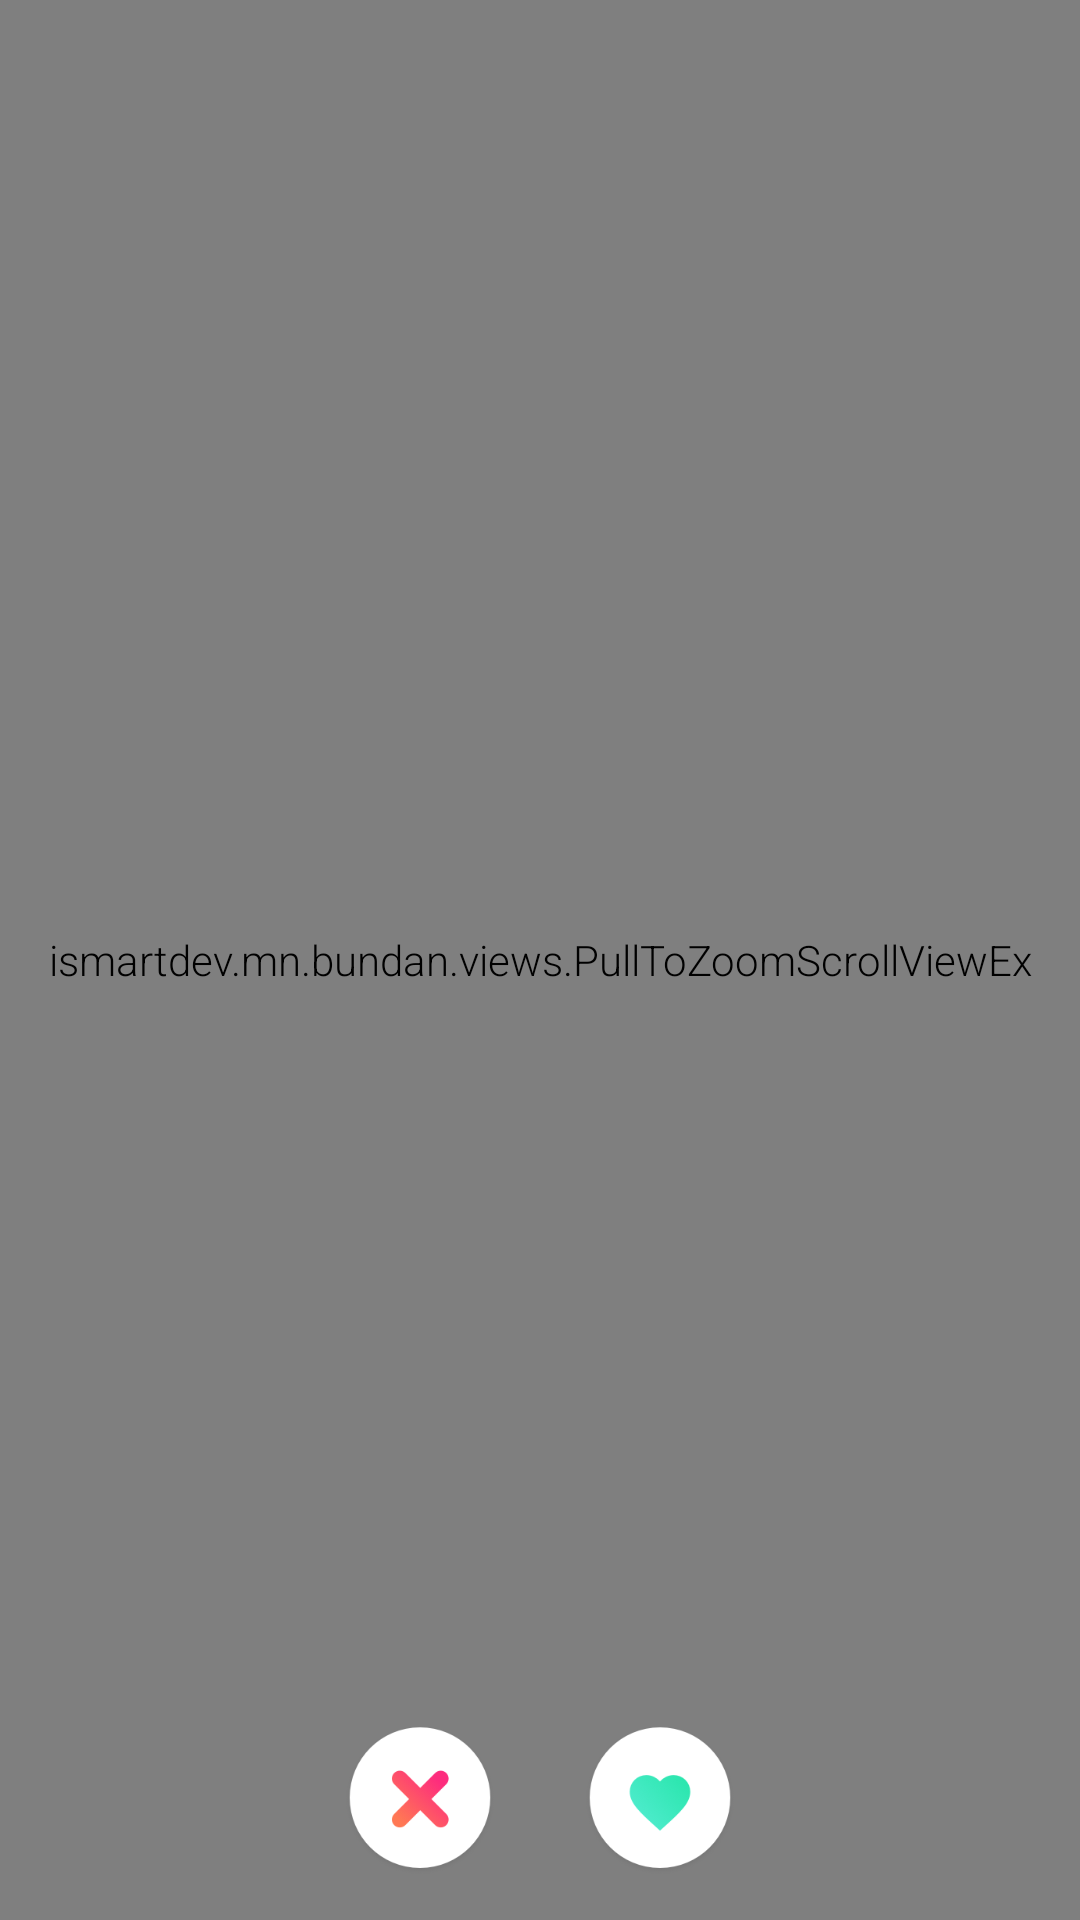

Reconstruct the res/layout file that produces this screen, plus the resources it refers to.
<!-- AndroidManifest.xml: application theme AppTheme -->
<!-- res/layout/activity_tinder_card_detail.xml -->
<?xml version="1.0" encoding="utf-8"?>
<RelativeLayout xmlns:android="http://schemas.android.com/apk/res/android"
    xmlns:tools="http://schemas.android.com/tools"
    android:layout_width="match_parent"
    android:layout_height="match_parent"
    android:fitsSystemWindows="true"
    tools:context="ismartdev.mn.bundan.TinderCardDetail">

    <ismartdev.mn.bundan.views.PullToZoomScrollViewEx
        android:id="@+id/content_tinder_card_detail_scroll"
        android:layout_width="match_parent"
        android:layout_height="match_parent">


    </ismartdev.mn.bundan.views.PullToZoomScrollViewEx>

    <LinearLayout
        android:layout_width="match_parent"
        android:layout_height="80dp"
        android:layout_alignParentBottom="true"
        android:gravity="center"
        android:orientation="horizontal">

        <ImageButton
            android:id="@+id/search_dislike"
            android:layout_width="50dp"
            android:layout_height="50dp"
            android:background="@drawable/dislike_button_draw" />

        <ImageButton
            android:id="@+id/search_like"
            android:layout_width="50dp"
            android:layout_height="50dp"
            android:layout_marginLeft="30dp"
            android:background="@drawable/like_button_draw" />
    </LinearLayout>

</RelativeLayout>
<!-- resources referenced by this layout -->
<resources>
  <!-- drawable dislike_button_draw (drawable) -->
  <?xml version="1.0" encoding="utf-8"?>
  <selector xmlns:android="http://schemas.android.com/apk/res/android">
  
      <item android:drawable="@drawable/dislike_btn_selected" android:state_selected="true"></item>
      <item android:drawable="@drawable/dislike_btn_selected" android:state_pressed="true"></item>
      <item android:drawable="@drawable/dislike_btn_disabled" android:state_enabled="false"></item>
      <item android:drawable="@drawable/dislike_btn"></item>
  </selector>
  <!-- drawable like_button_draw (drawable) -->
  <?xml version="1.0" encoding="utf-8"?>
  <selector xmlns:android="http://schemas.android.com/apk/res/android">
  
      <item android:drawable="@drawable/like_btn_selected" android:state_selected="true"></item>
      <item android:drawable="@drawable/like_btn_selected" android:state_pressed="true"></item>
      <item android:drawable="@drawable/like_btn_disabled" android:state_enabled="false"></item>
      <item android:drawable="@drawable/like_btn"></item>
  </selector>
  <style name="AppTheme" parent="Theme.AppCompat.Light.DarkActionBar">
          
          <item name="colorPrimary">@color/colorPrimary</item>
          <item name="colorPrimaryDark">@color/colorPrimaryDark</item>
          <item name="colorAccent">@color/colorAccent</item>
          <item name="android:textViewStyle">@style/RobotoTextViewStyle</item>
          <item name="android:buttonStyle">@style/RobotoButtonStyle</item>
      </style>
  <!-- drawable dislike_btn_selected: png bitmap (drawable-hdpi, 7417 bytes) -->
  <!-- drawable dislike_btn_disabled: png bitmap (drawable-hdpi, 7104 bytes) -->
  <!-- drawable dislike_btn: png bitmap (drawable-hdpi, 6983 bytes) -->
  <!-- drawable like_btn_selected: png bitmap (drawable-hdpi, 7463 bytes) -->
  <!-- drawable like_btn_disabled: png bitmap (drawable-hdpi, 7166 bytes) -->
  <!-- drawable like_btn: png bitmap (drawable-hdpi, 7167 bytes) -->
  <color name="colorPrimary">#3F51B5</color>
  <color name="colorPrimaryDark">#303F9F</color>
  <color name="colorAccent">#FF4081</color>
  <style name="RobotoTextViewStyle" parent="android:Widget.TextView">
          <item name="android:fontFamily">sans-serif-light</item>
      </style>
  <style name="RobotoButtonStyle" parent="android:Widget.Holo.Button">
          <item name="android:fontFamily">sans-serif-light</item>
      </style>
</resources>
